Run: headless pygame with SDL's dummy video driver; simulated clock (each Clock.tick advances the game by its frame time, no real sleeping); random seed 0; keys injected as events and as key.get_pressed() state; no mouse input.
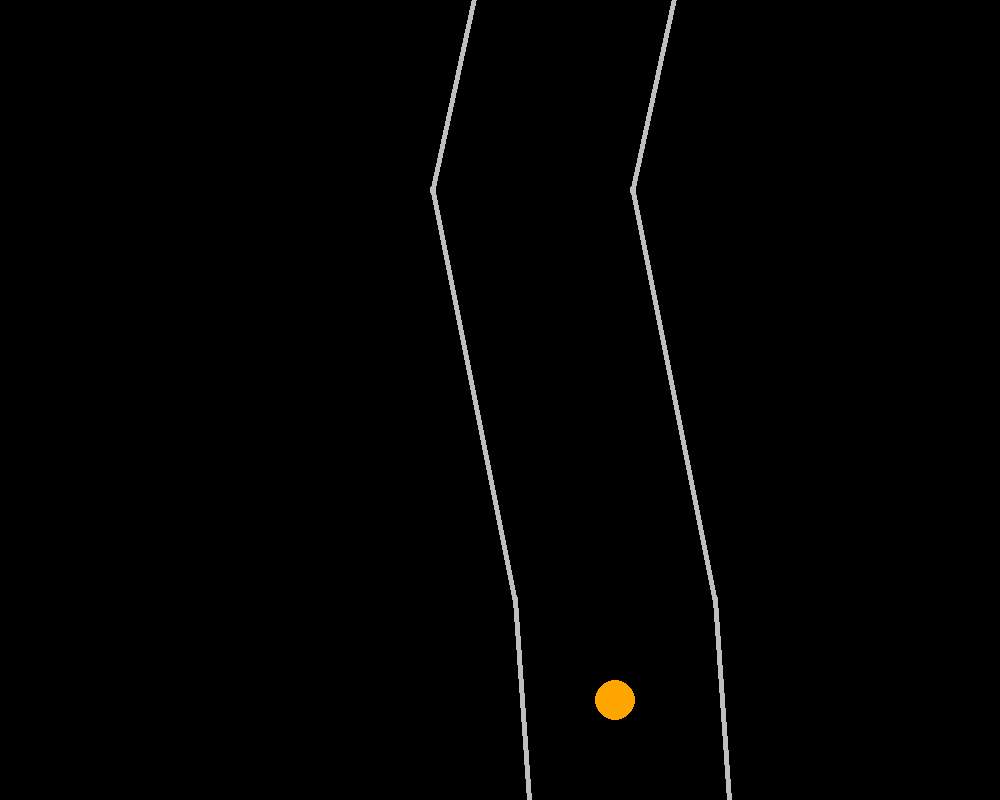
Frame 1 of 4 · flips 1–60 · no input
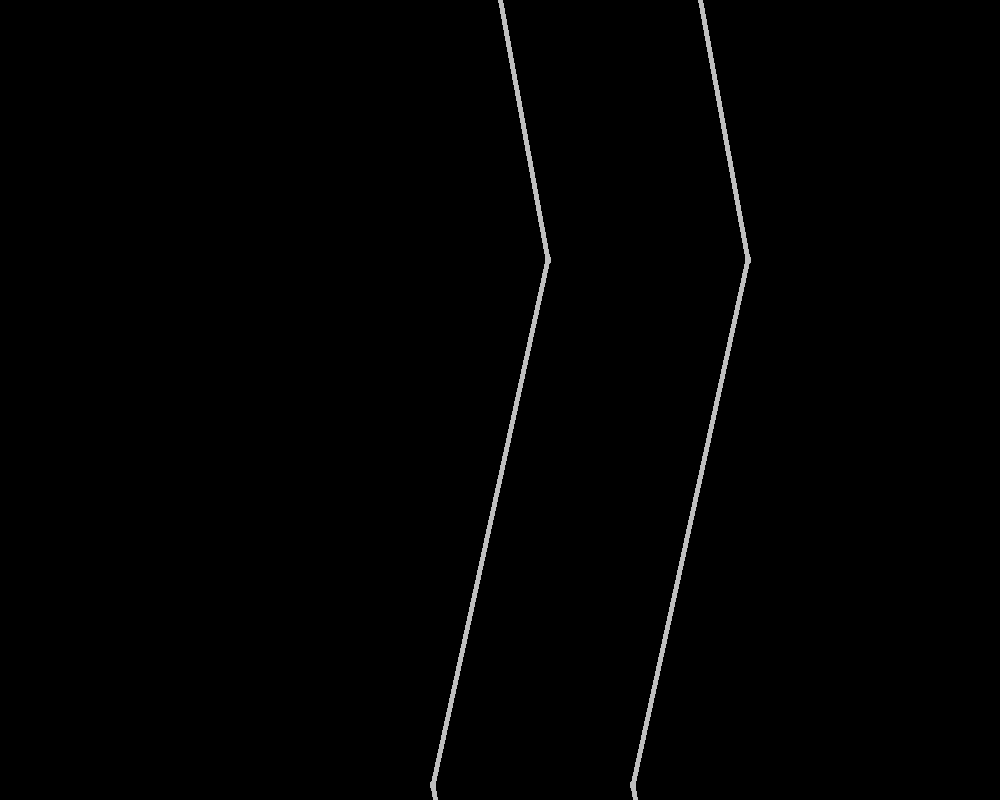
Frame 2 of 4 · flips 61–180 · tapped SPACE, RETURN · held RIGHT (→), D
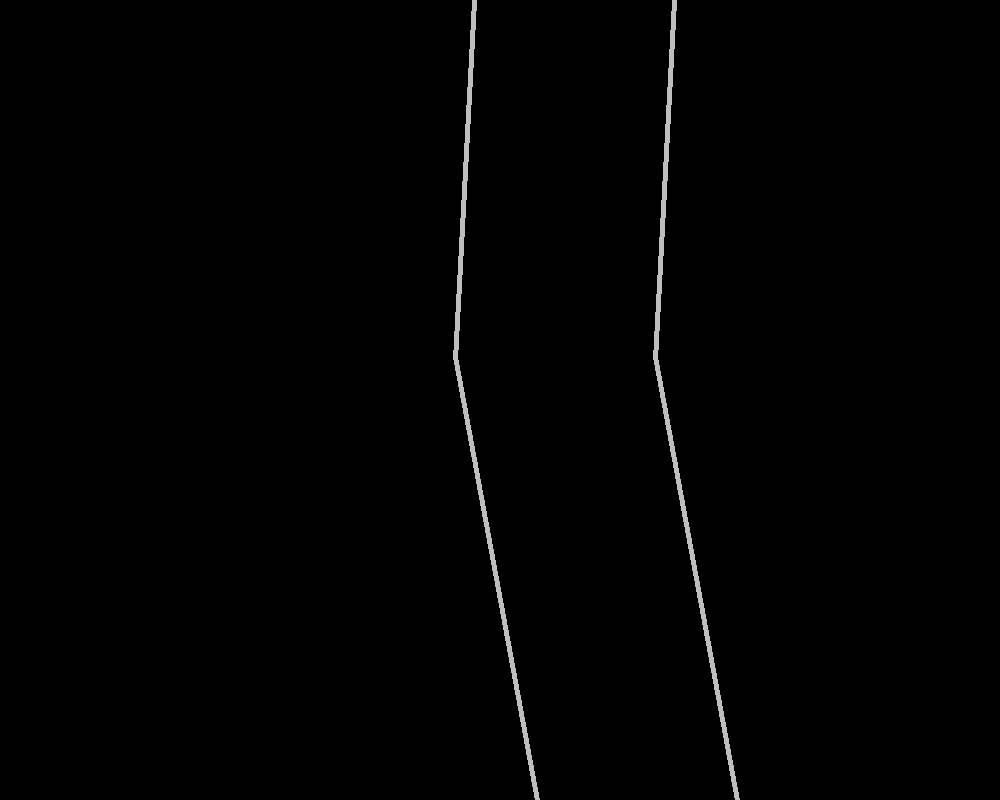
Frame 3 of 4 · flips 181–300 · held DOWN (↓), S
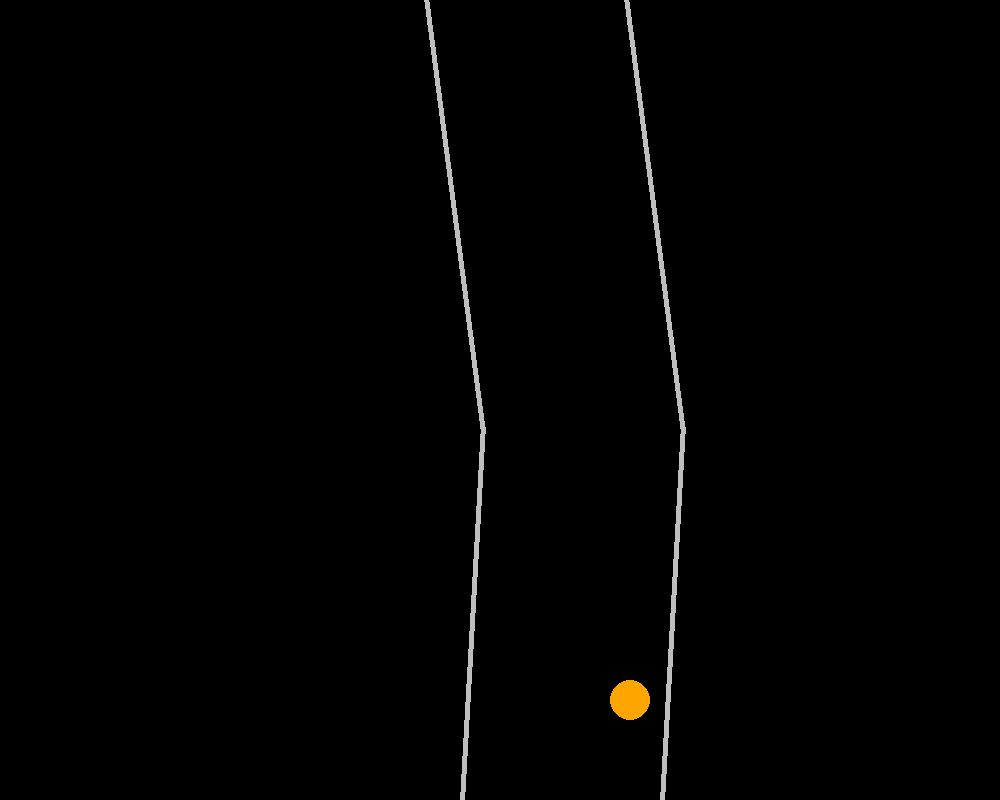
Frame 4 of 4 · flips 301–420 · held LEFT (←), A, UP (↑), W

The pygame program that drew these frames:

import pygame
from pygame.locals import *
import random

pygame.init()

Width = 1000
Height = 800

screen = pygame.display.set_mode((Width, Height))
pygame.display.set_caption("Racer")

clock = pygame.time.Clock()
fps = 60

class track_point:
    def __init__(self, x, y):
        self.x = x
        self.y = y
    def draw(self):
        pygame.draw.circle(screen, "grey", (self.x, self.y), 5)
    def co_draw(self):
        pygame.draw.circle(screen, "grey", (self.x - 200, self.y), 5)

shift = random.randint(400, 600)

points = []

for i in range(10):
    px = random.randint(500, 800)
    py = Height - shift
    shift += random.randint(400, 600)

    p = track_point(px, py)

    points.append(p)

last_x = points[0].x
last_y = Height

first_gone = False

x = last_x - 100

speed = 0

running = True

n = 0

while running:
    screen.fill("black")

    clock.tick(fps)

    player = pygame.draw.circle(screen, "orange", (x, Height - 100), 20)

    for index, obj in enumerate(points):
        # obj.draw()
        # obj.co_draw()

        line1 = pygame.draw.line(screen, "grey", (last_x, last_y), (obj.x, obj.y), 5)
        line2 = pygame.draw.line(screen, "grey", (last_x - 200, last_y), (obj.x - 200, obj.y), 5)

        obj.y += 5

        # if obj.y - 5 >= Height:
        #     obj.y = points[len(points) - 1].x - 500

        if index != len(points) - 1:
            last_x = obj.x
            last_y = obj.y
        elif not first_gone and index == len(points) - 1:
            last_x = Width // 4 * 3
            last_y = points[0].y + 500
        elif first_gone and index == len(points) - 1:
            last_x = obj.x
            last_y = points[0].y + 500
        
        if index == 0 and obj.y - 5 >= Height + 100:
            first_gone = True
            addit_shift = random.randint(400, 600)
            obj.y = points[len(points) - 1].y - addit_shift
            element = points.pop(0)
            points.append(element)
        
        if player.colliderect(line1) or player.colliderect(line2):
            # running = False
            n += 1
            print("You Lose", n)
            # pass

    for event in pygame.event.get():
        if event.type == QUIT:
            pygame.quit()
    
    keys = pygame.key.get_pressed()

    if keys[K_RIGHT]:
        speed = 5
        x += speed
    elif keys[K_LEFT]:
        speed = -5
        x += speed
    else:
        if speed > 0:
            
            speed -= 1
        elif speed < 0:
            speed += 1
        x += speed
    
    # print(speed)
   
    pygame.display.update()
